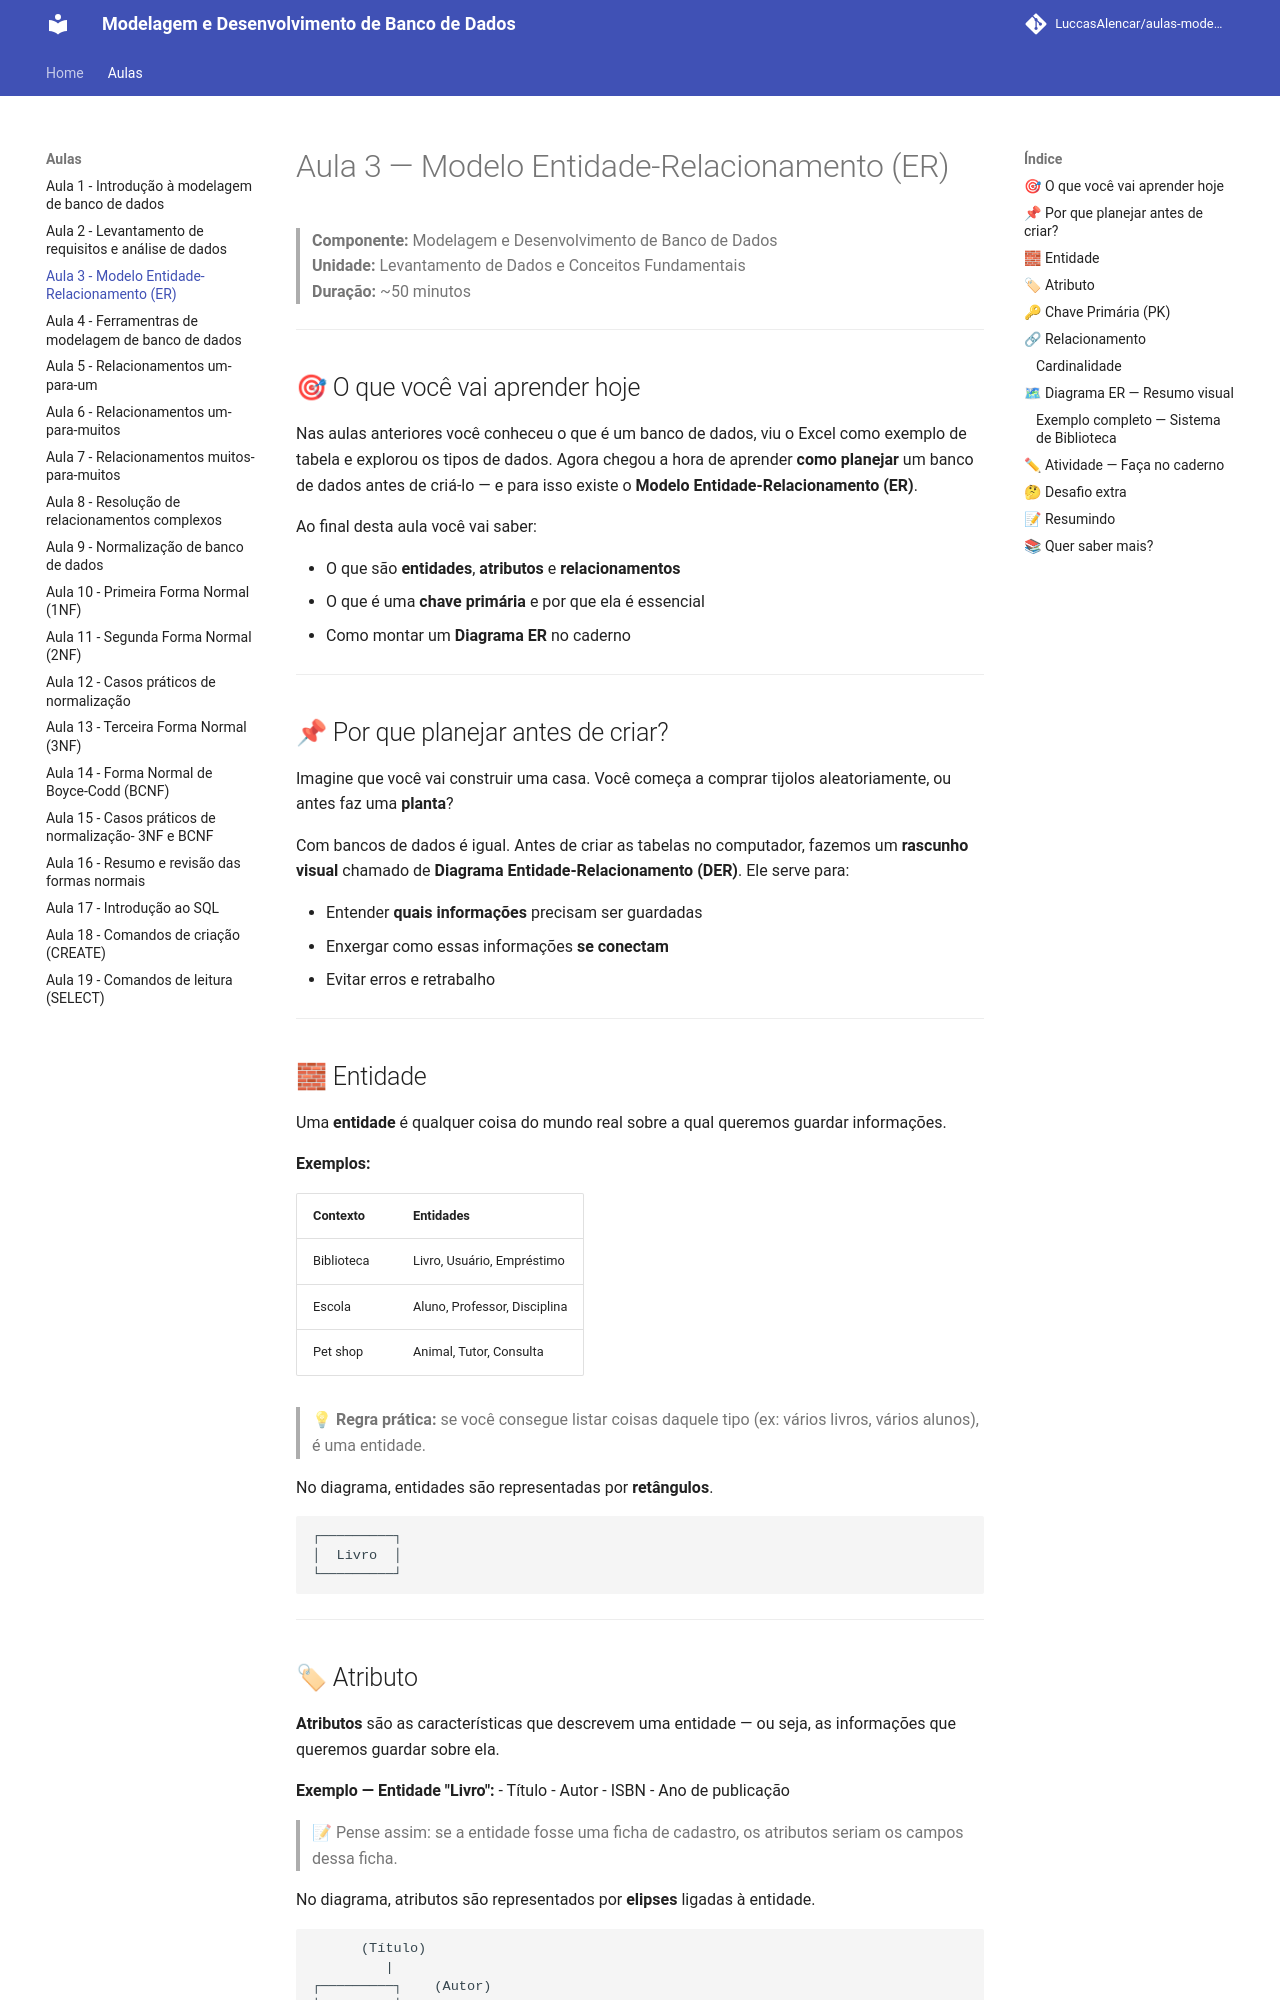

repository: LuccasAlencar/aulas-modelagem-e-desenvolvimento-de-banco-de-dados · page: aulas/aula3/index.html · generator: mkdocs

# Aula 3 — Modelo Entidade-Relacionamento (ER)

> **Componente:** Modelagem e Desenvolvimento de Banco de Dados  
> **Unidade:** Levantamento de Dados e Conceitos Fundamentais  
> **Duração:** ~50 minutos

---

## 🎯 O que você vai aprender hoje

Nas aulas anteriores você conheceu o que é um banco de dados, viu o Excel como exemplo de tabela e explorou os tipos de dados. Agora chegou a hora de aprender **como planejar** um banco de dados antes de criá-lo — e para isso existe o **Modelo Entidade-Relacionamento (ER)**.

Ao final desta aula você vai saber:

- O que são **entidades**, **atributos** e **relacionamentos**
- O que é uma **chave primária** e por que ela é essencial
- Como montar um **Diagrama ER** no caderno

---

## 📌 Por que planejar antes de criar?

Imagine que você vai construir uma casa. Você começa a comprar tijolos aleatoriamente, ou antes faz uma **planta**?

Com bancos de dados é igual. Antes de criar as tabelas no computador, fazemos um **rascunho visual** chamado de **Diagrama Entidade-Relacionamento (DER)**. Ele serve para:

- Entender **quais informações** precisam ser guardadas
- Enxergar como essas informações **se conectam**
- Evitar erros e retrabalho

---

## 🧱 Entidade

Uma **entidade** é qualquer coisa do mundo real sobre a qual queremos guardar informações.

**Exemplos:**

| Contexto | Entidades |
|---|---|
| Biblioteca | Livro, Usuário, Empréstimo |
| Escola | Aluno, Professor, Disciplina |
| Pet shop | Animal, Tutor, Consulta |

> 💡 **Regra prática:** se você consegue listar coisas daquele tipo (ex: vários livros, vários alunos), é uma entidade.

No diagrama, entidades são representadas por **retângulos**.

```
┌─────────┐
│  Livro  │
└─────────┘
```

---

## 🏷 Atributo

**Atributos** são as características que descrevem uma entidade — ou seja, as informações que queremos guardar sobre ela.

**Exemplo — Entidade "Livro":**
- Título
- Autor
- ISBN
- Ano de publicação

> 📝 Pense assim: se a entidade fosse uma ficha de cadastro, os atributos seriam os campos dessa ficha.

No diagrama, atributos são representados por **elipses** ligadas à entidade.

```
      (Título)
         |
┌─────────┐    (Autor)
│  Livro  │───
└─────────┘    (ISBN)
         |
    (Ano_publicacao)
```

---
